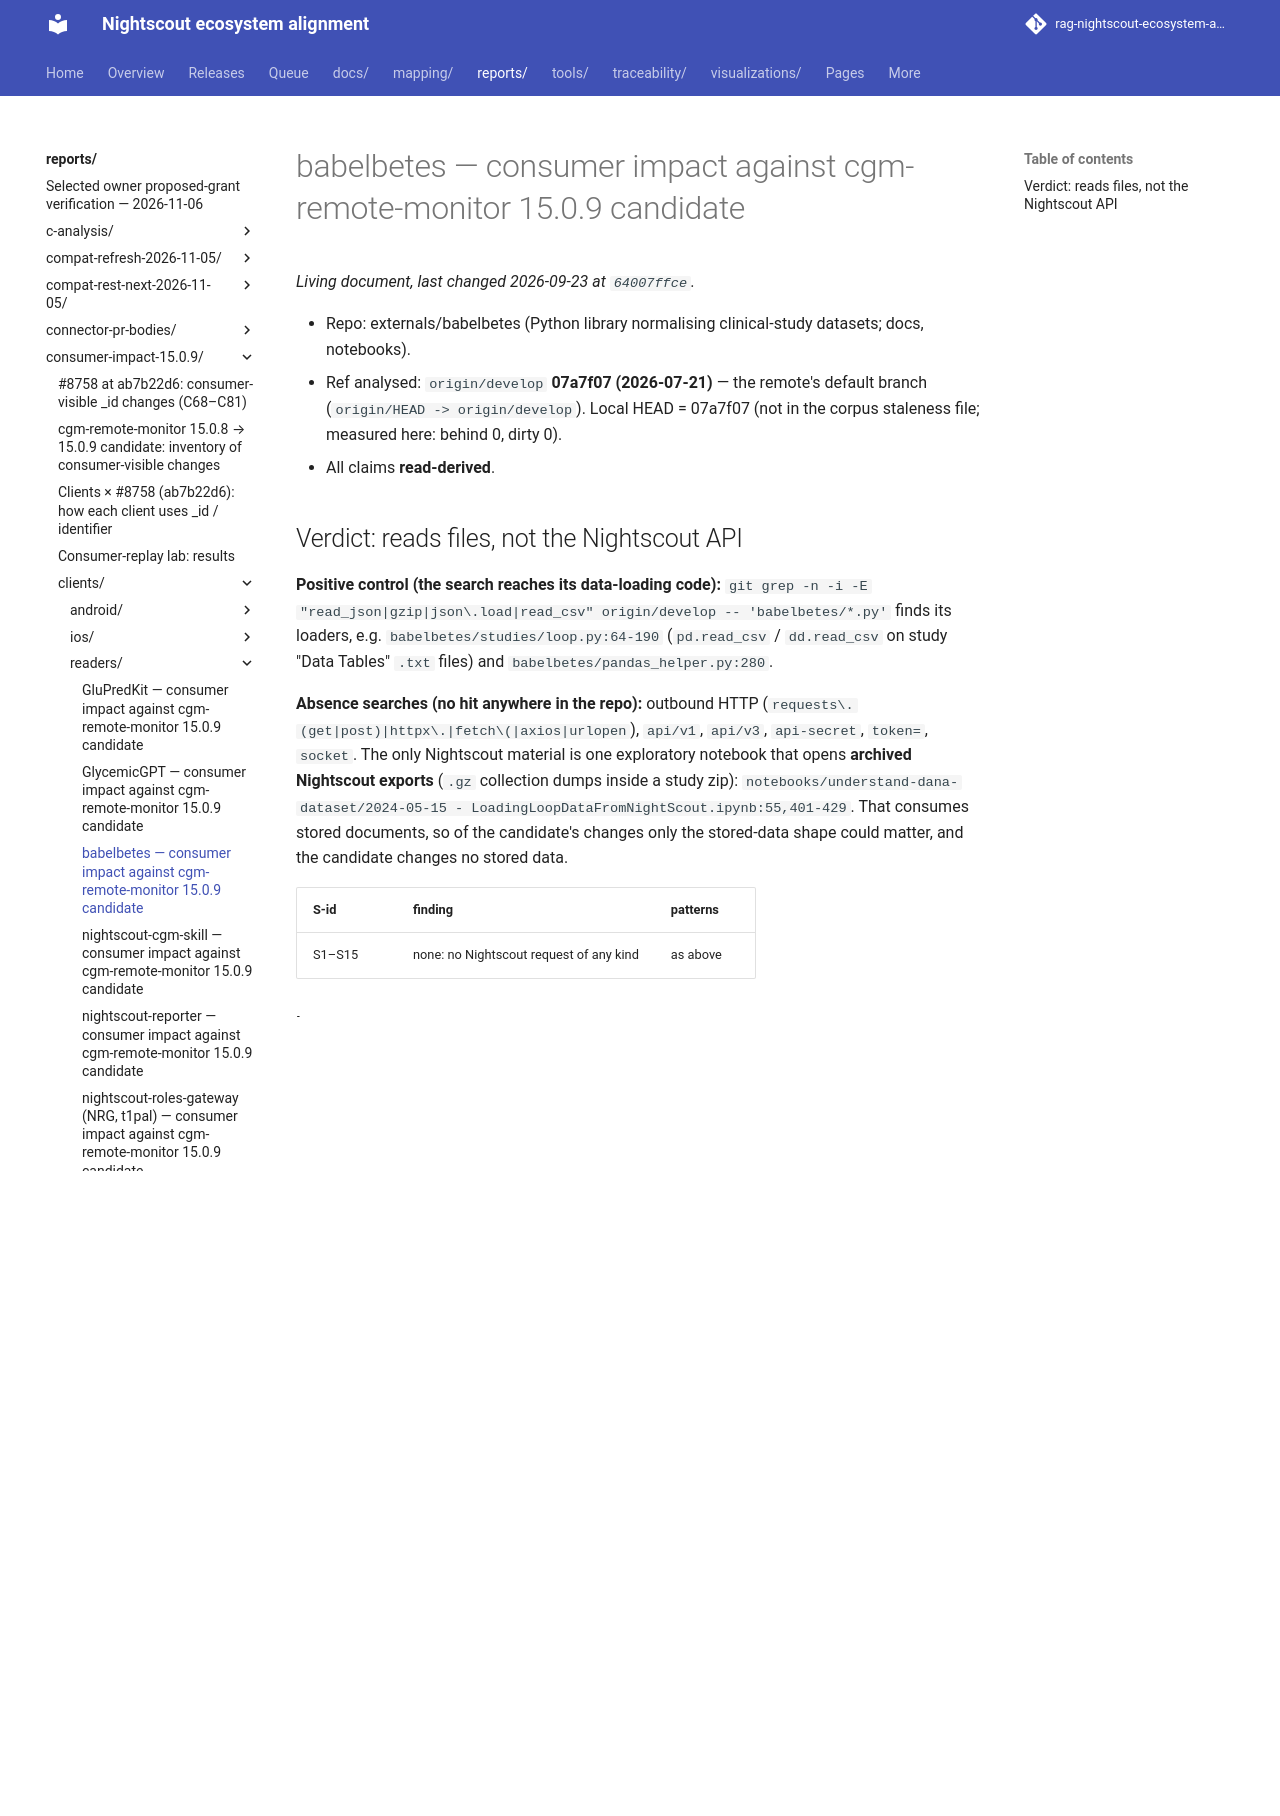

repository: bewest/rag-nightscout-ecosystem-alignment · page: reports/consumer-impact-15.0.9/clients/readers/babelbetes.html · generator: mkdocs

# babelbetes — consumer impact against cgm-remote-monitor 15.0.9 candidate

- Repo: externals/babelbetes (Python library normalising clinical-study datasets; docs, notebooks).
- Ref analysed: `origin/develop` **07a7f07 (2026-07-21)** — the remote's default branch
  (`origin/HEAD -> origin/develop`). Local HEAD = 07a7f07 (not in the corpus staleness file;
  measured here: behind 0, dirty 0).
- All claims **read-derived**.

## Verdict: reads files, not the Nightscout API

**Positive control (the search reaches its data-loading code):**
`git grep -n -i -E "read_json|gzip|json\.load|read_csv" origin/develop -- 'babelbetes/*.py'`
finds its loaders, e.g. `babelbetes/studies/loop.py:64-190` (`pd.read_csv` / `dd.read_csv` on
study "Data Tables" `.txt` files) and `babelbetes/pandas_helper.py:280`.

**Absence searches (no hit anywhere in the repo):** outbound HTTP
(`requests\.(get|post)|httpx\.|fetch\(|axios|urlopen`), `api/v1`, `api/v3`, `api-secret`, `token=`,
`socket`. The only Nightscout material is one exploratory notebook that opens **archived
Nightscout exports** (`.gz` collection dumps inside a study zip):
`notebooks/understand-dana-dataset/2024-05-15 - LoadingLoopDataFromNightScout.ipynb:55,401-429`.
That consumes stored documents, so of the candidate's changes only the stored-data shape could
matter, and the candidate changes no stored data.

| S-id | finding | patterns |
|---|---|---|
| S1–S15 | none: no Nightscout request of any kind | as above |

**Impact: none.**
